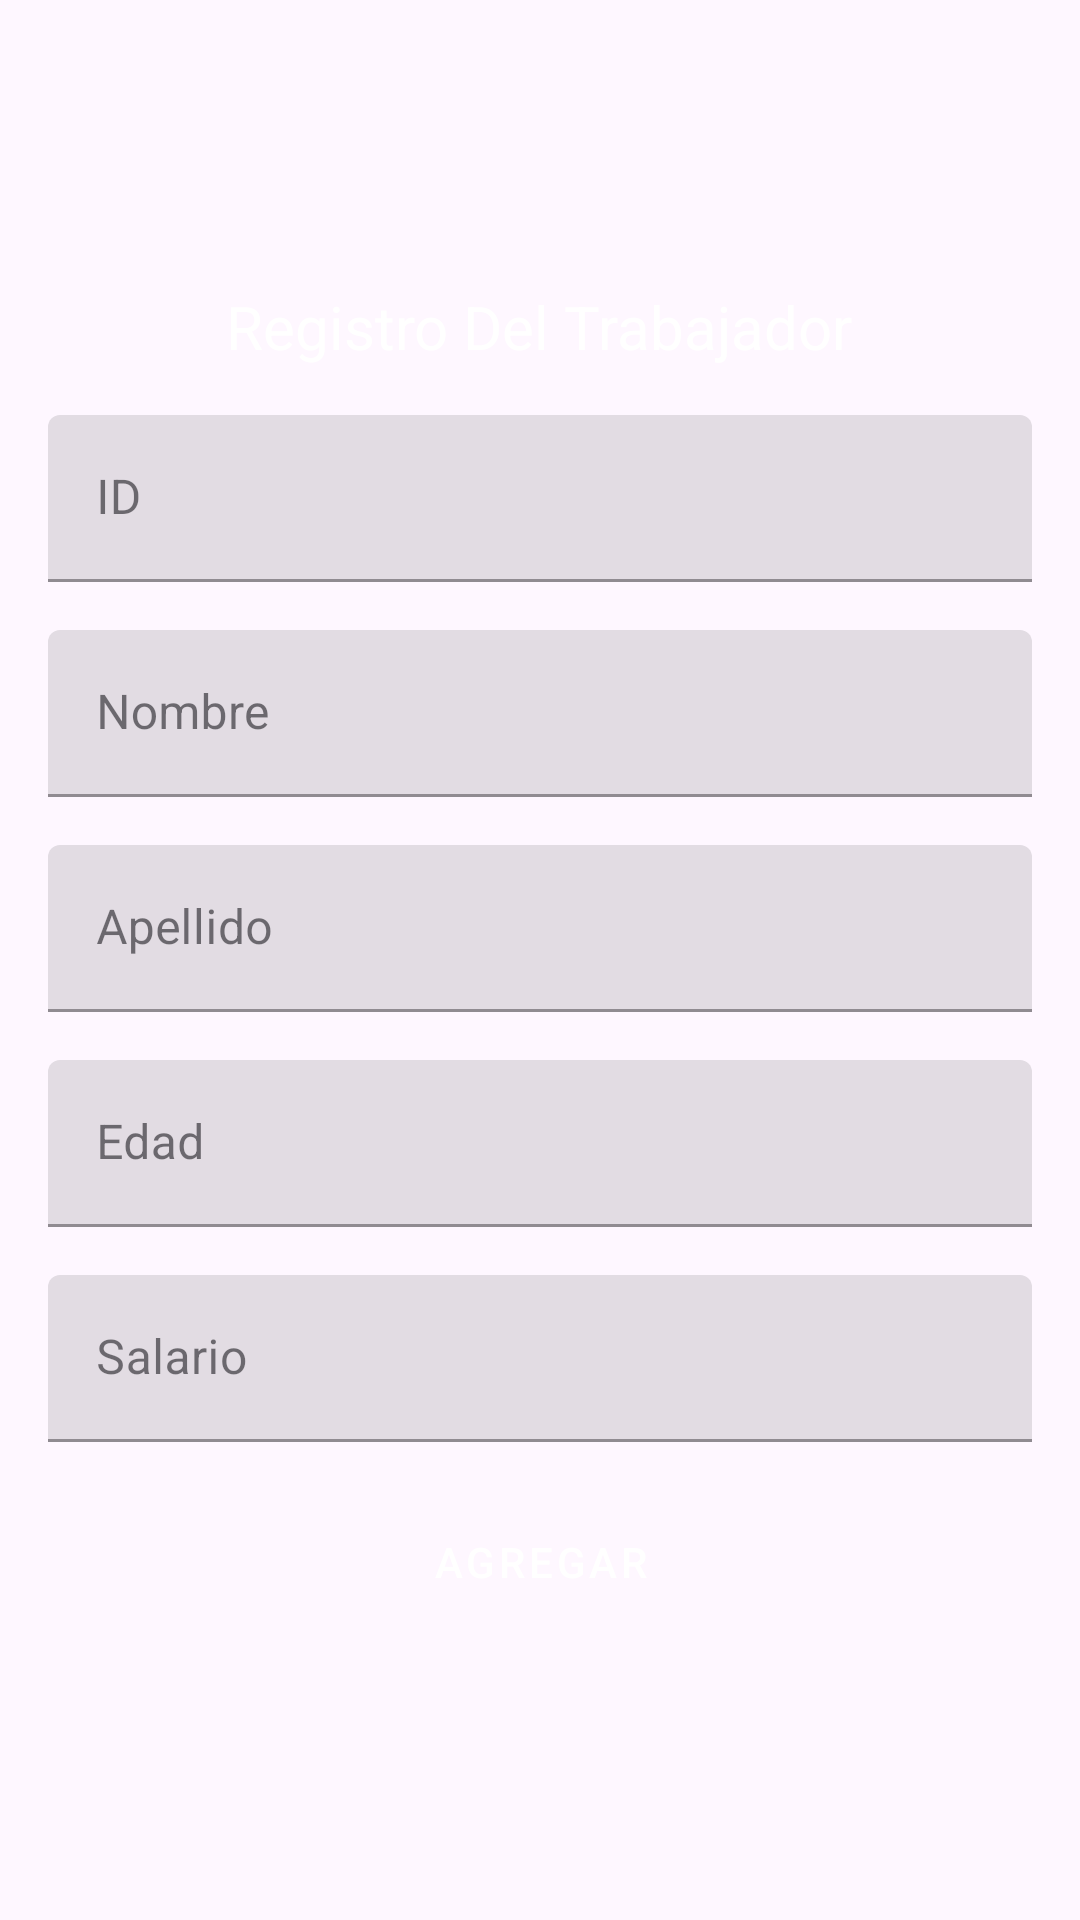

Produce the Android XML layout that renders to this screen, including the resource entries it uses.
<!-- AndroidManifest.xml: application theme Theme.GUIA04_DM_NUEVA -->
<!-- res/layout/activity_agg_trabajador_c.xml -->
<?xml version="1.0" encoding="utf-8"?>
<LinearLayout xmlns:android="http://schemas.android.com/apk/res/android"
    xmlns:app="http://schemas.android.com/apk/res-auto"
    xmlns:tools="http://schemas.android.com/tools"
    android:layout_width="match_parent"
    android:layout_height="match_parent"
    android:background="@drawable/rm218batch10_mynt_05"
    android:gravity="center"
    android:orientation="vertical"
    android:padding="16dp"
    tools:context=".AggTrabajadorC">

    <TextView
        android:id="@+id/textView6"
        android:layout_width="wrap_content"
        android:layout_height="wrap_content"
        android:text="Registro Del Trabajador"
        android:textColor="@color/white"
        android:textColorHint="@color/white"
        android:textSize="20sp" />

    <com.google.android.material.textfield.TextInputLayout
        android:id="@+id/txtLyoutID"
        style="@style/Widget.MaterialComponents.TextInputLayout.FilledBox"
        android:layout_width="match_parent"
        android:layout_height="wrap_content"
        android:layout_marginTop="16dp"
        android:hint="ID">

        <com.google.android.material.textfield.TextInputEditText
            android:id="@+id/etId"
            android:layout_width="match_parent"
            android:layout_height="wrap_content"
            android:inputType="text" />
    </com.google.android.material.textfield.TextInputLayout>

    <com.google.android.material.textfield.TextInputLayout
        android:id="@+id/txtLyoutName"
        style="@style/Widget.MaterialComponents.TextInputLayout.FilledBox"
        android:layout_width="match_parent"
        android:layout_height="wrap_content"
        android:layout_marginTop="16dp"
        android:hint="Nombre">

        <com.google.android.material.textfield.TextInputEditText
            android:id="@+id/etNombre"
            android:layout_width="match_parent"
            android:layout_height="wrap_content"
            android:inputType="text" />
    </com.google.android.material.textfield.TextInputLayout>

    <com.google.android.material.textfield.TextInputLayout
        android:id="@+id/txtLyoutApellido"
        style="@style/Widget.MaterialComponents.TextInputLayout.FilledBox"
        android:layout_width="match_parent"
        android:layout_height="wrap_content"
        android:layout_marginTop="16dp"
        android:hint="Apellido">

        <com.google.android.material.textfield.TextInputEditText
            android:id="@+id/etApellido"
            android:layout_width="match_parent"
            android:layout_height="wrap_content"
            android:inputType="text" />
    </com.google.android.material.textfield.TextInputLayout>

    <com.google.android.material.textfield.TextInputLayout
        android:id="@+id/txtLyoutEdad"
        style="@style/Widget.MaterialComponents.TextInputLayout.FilledBox"
        android:layout_width="match_parent"
        android:layout_height="wrap_content"
        android:layout_marginTop="16dp"
        android:hint="Edad">

        <com.google.android.material.textfield.TextInputEditText
            android:id="@+id/etEdad"
            android:layout_width="match_parent"
            android:layout_height="wrap_content"
            android:inputType="number" />
    </com.google.android.material.textfield.TextInputLayout>

    <com.google.android.material.textfield.TextInputLayout
        android:id="@+id/txtLyoutSalario"
        style="@style/Widget.MaterialComponents.TextInputLayout.FilledBox"
        android:layout_width="match_parent"
        android:layout_height="wrap_content"
        android:layout_marginTop="16dp"
        android:hint="Salario">

        <com.google.android.material.textfield.TextInputEditText
            android:id="@+id/etSalario"
            android:layout_width="match_parent"
            android:layout_height="wrap_content"
            android:inputType="numberDecimal" />
    </com.google.android.material.textfield.TextInputLayout>

    <Button
        android:id="@+id/btnAgregarTC"
        style="@style/Widget.MaterialComponents.Button.OutlinedButton"
        android:layout_width="wrap_content"
        android:layout_height="wrap_content"
        android:layout_marginTop="16dp"
        android:backgroundTint="@color/design_default_color_error"
        android:gravity="center"
        android:text="Agregar"
        android:textColor="@color/white" />

</LinearLayout>
<!-- resources referenced by this layout -->
<resources>
  <style name="Theme.GUIA04_DM_NUEVA" parent="Base.Theme.GUIA04_DM_NUEVA" />
  <style name="Base.Theme.GUIA04_DM_NUEVA" parent="Theme.Material3.DayNight.NoActionBar">
          
          
      </style>
  <!-- not gathered from this repository: default colours our renderer supplied (Android Studio template values) -->
  <color name="white">#FFFFFFFF</color>
</resources>
